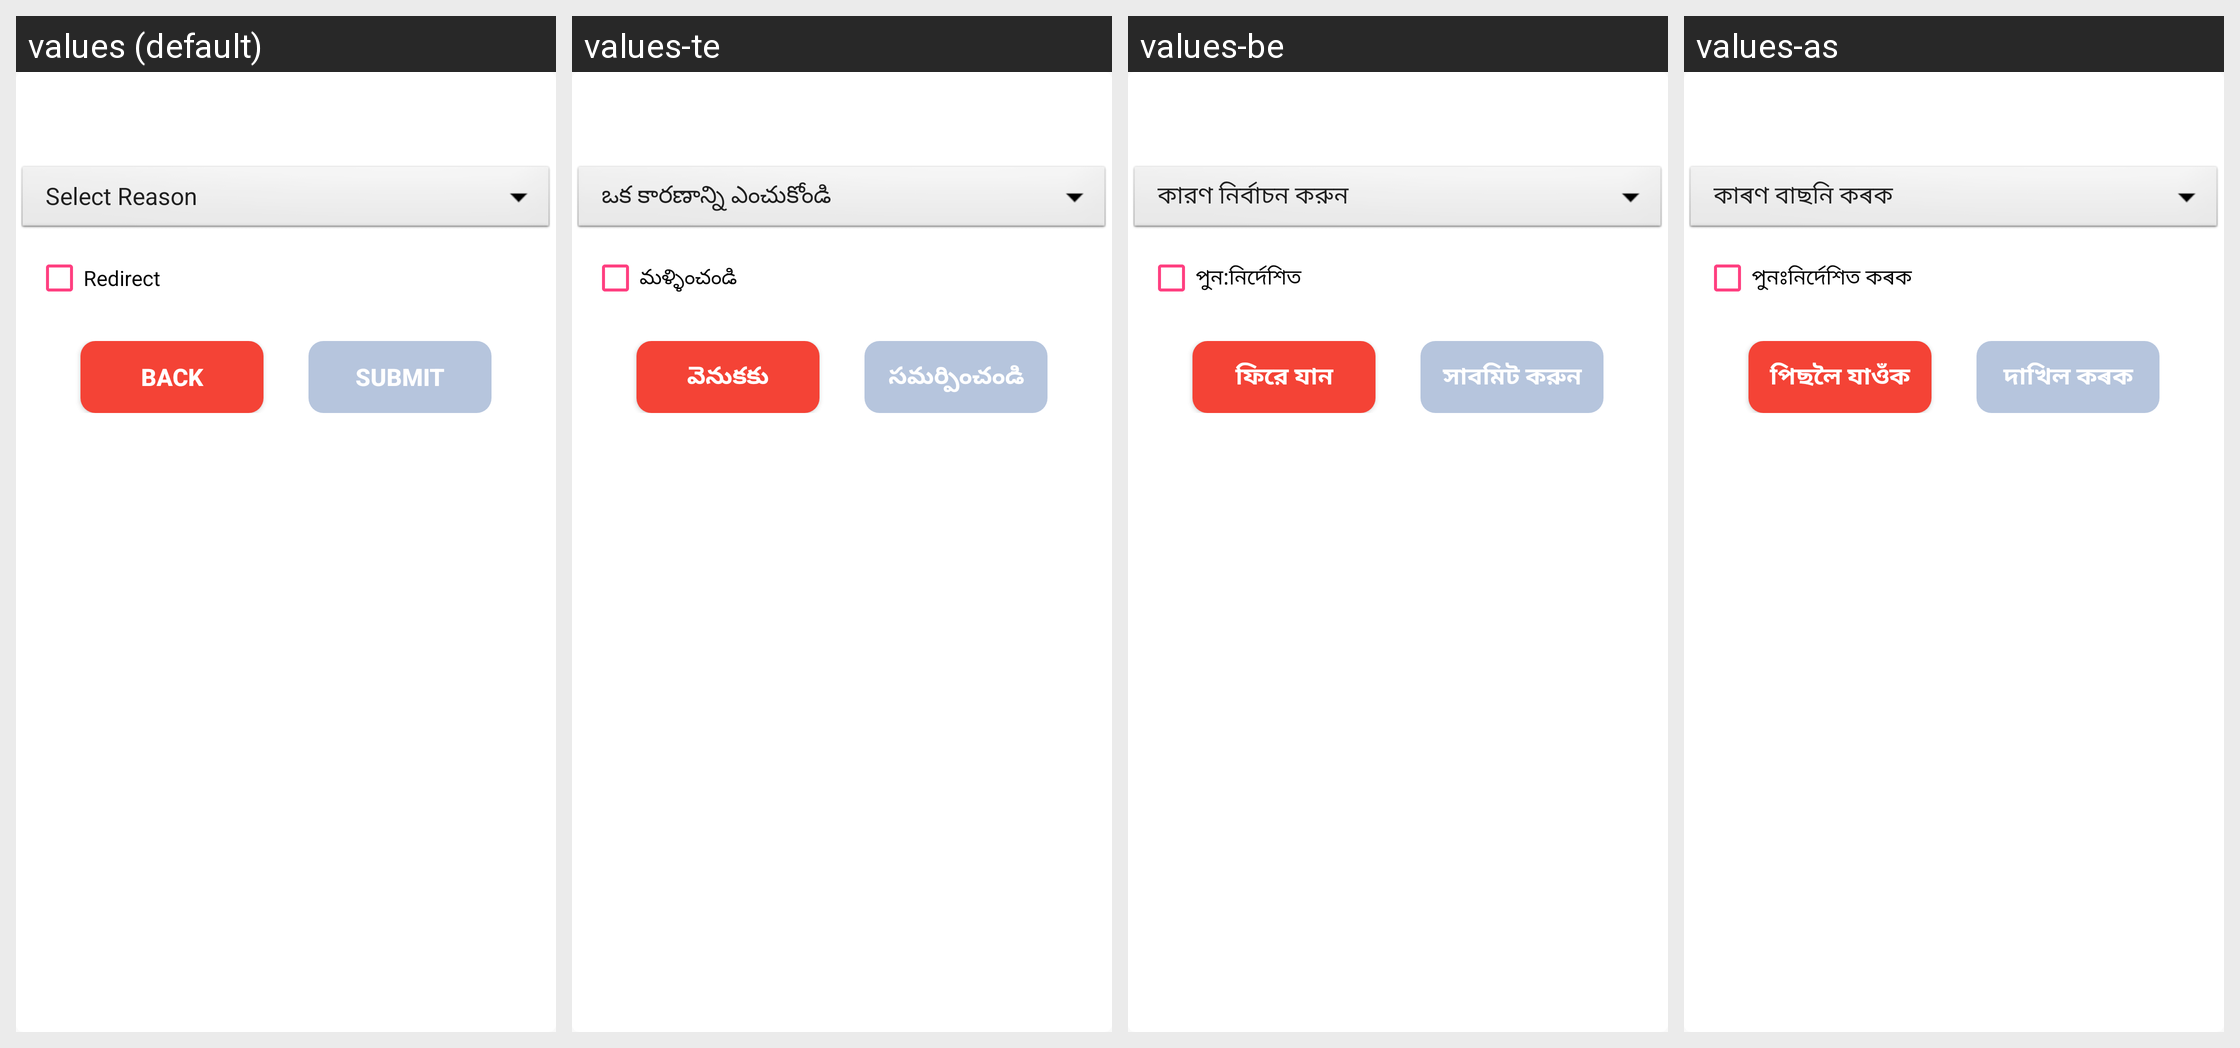

The Android screen above is rendered under several locales of the same app. Produce the string resources it draws, with the default and per-locale values.
Android screen res/layout/undelivered_alert.xml rendered under 4 locales, left to right: values (default), values-te, values-be, values-as. Device: Nexus 5 (rendered at 1080×1920; each locale shown at half size, 540×960, under a caption strip naming it); theme AppTheme.
Other locales in the repository, not shown: values-en, values-hi, values-kn, values-mr, values-or, values-pa, values-ta.
Strings drawn on this screen, with the default value and each locale's value (text and hints the layout hard-codes, and strings that could not be matched under every locale, appear in the picture but are not listed):

Redirect
  values: Redirect
  values-te: మళ్ళించండి
  values-be: পুন:নির্দেশিত
  values-as: পুনঃনিৰ্দেশিত কৰক

back
  values: Back
  values-te: వెనుకకు
  values-be: ফিরে যান
  values-as: পিছলৈ যাওঁক

submit
  values: Submit
  values-te: సమర్పించండి
  values-be: সাবমিট করুন
  values-as: দাখিল কৰক
